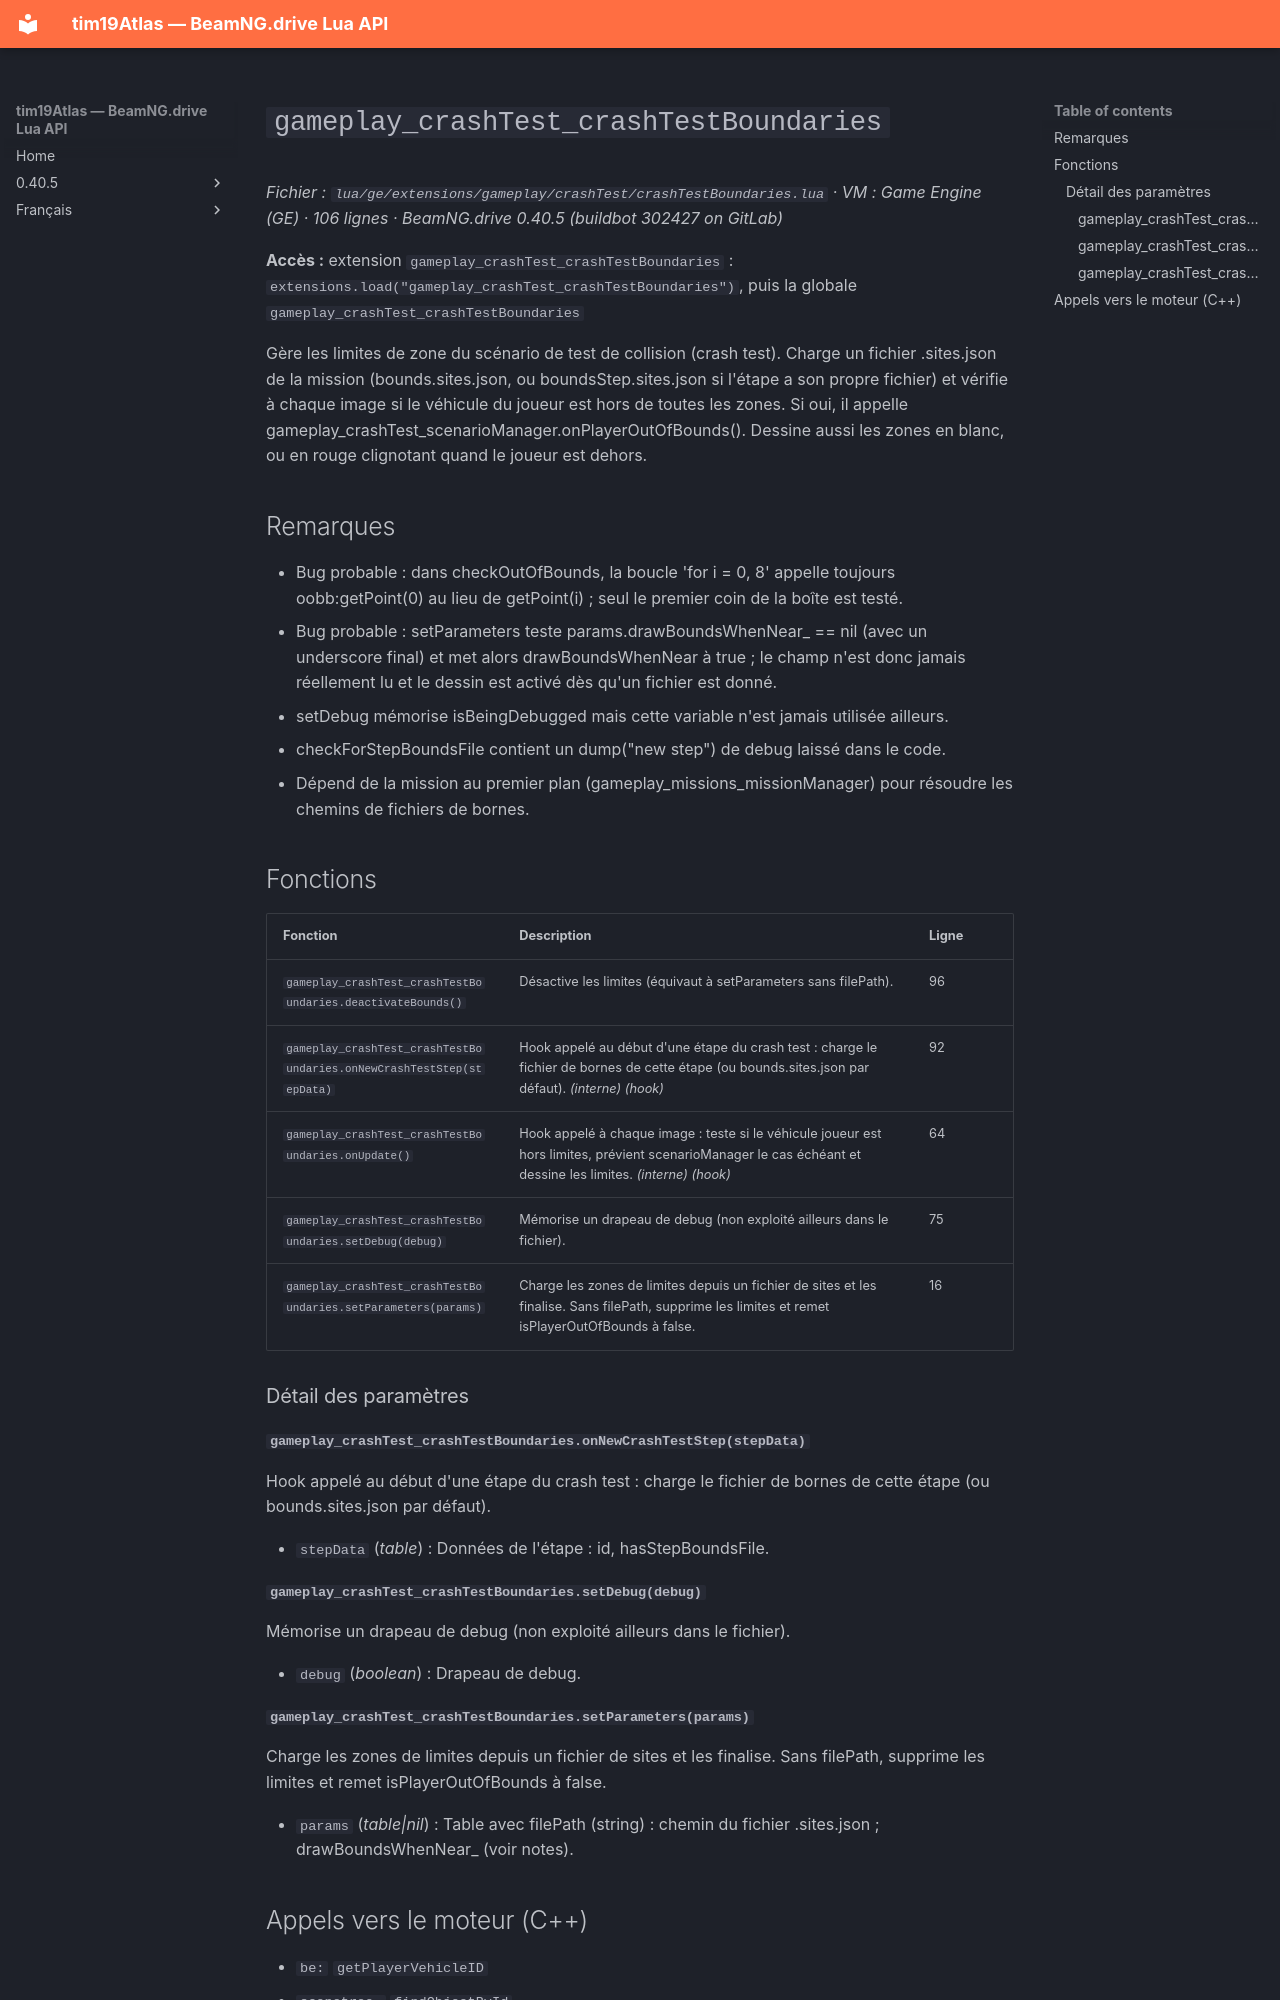

repository: Tim0219800/beamng-lua-atlas · page: fr/0.40.5/ge/extensions/gameplay/crashTest/crashTestBoundaries.html · generator: mkdocs

# `gameplay_crashTest_crashTestBoundaries`

*Fichier : `lua/ge/extensions/gameplay/crashTest/crashTestBoundaries.lua` · VM : Game Engine (GE) · 106 lignes · BeamNG.drive 0.40.5 (buildbot 302427 on GitLab)*

**Accès :** extension `gameplay_crashTest_crashTestBoundaries` : `extensions.load("gameplay_crashTest_crashTestBoundaries")`, puis la globale `gameplay_crashTest_crashTestBoundaries`

Gère les limites de zone du scénario de test de collision (crash test). Charge un fichier .sites.json de la mission (bounds.sites.json, ou boundsStep<id>.sites.json si l'étape a son propre fichier) et vérifie à chaque image si le véhicule du joueur est hors de toutes les zones. Si oui, il appelle gameplay_crashTest_scenarioManager.onPlayerOutOfBounds(). Dessine aussi les zones en blanc, ou en rouge clignotant quand le joueur est dehors.

## Remarques

- Bug probable : dans checkOutOfBounds, la boucle 'for i = 0, 8' appelle toujours oobb:getPoint(0) au lieu de getPoint(i) ; seul le premier coin de la boîte est testé.
- Bug probable : setParameters teste params.drawBoundsWhenNear_ == nil (avec un underscore final) et met alors drawBoundsWhenNear à true ; le champ n'est donc jamais réellement lu et le dessin est activé dès qu'un fichier est donné.
- setDebug mémorise isBeingDebugged mais cette variable n'est jamais utilisée ailleurs.
- checkForStepBoundsFile contient un dump("new step") de debug laissé dans le code.
- Dépend de la mission au premier plan (gameplay_missions_missionManager) pour résoudre les chemins de fichiers de bornes.

## Fonctions

| Fonction | Description | Ligne |
|---|---|---|
| `gameplay_crashTest_crashTestBoundaries.deactivateBounds()` | Désactive les limites (équivaut à setParameters sans filePath). | 96 |
| `gameplay_crashTest_crashTestBoundaries.onNewCrashTestStep(stepData)` | Hook appelé au début d'une étape du crash test : charge le fichier de bornes de cette étape (ou bounds.sites.json par défaut). *(interne)* *(hook)* | 92 |
| `gameplay_crashTest_crashTestBoundaries.onUpdate()` | Hook appelé à chaque image : teste si le véhicule joueur est hors limites, prévient scenarioManager le cas échéant et dessine les limites. *(interne)* *(hook)* | 64 |
| `gameplay_crashTest_crashTestBoundaries.setDebug(debug)` | Mémorise un drapeau de debug (non exploité ailleurs dans le fichier). | 75 |
| `gameplay_crashTest_crashTestBoundaries.setParameters(params)` | Charge les zones de limites depuis un fichier de sites et les finalise. Sans filePath, supprime les limites et remet isPlayerOutOfBounds à false. | 16 |

### Détail des paramètres

#### `gameplay_crashTest_crashTestBoundaries.onNewCrashTestStep(stepData)`

Hook appelé au début d'une étape du crash test : charge le fichier de bornes de cette étape (ou bounds.sites.json par défaut).

- `stepData` (*table*) : Données de l'étape : id, hasStepBoundsFile.

#### `gameplay_crashTest_crashTestBoundaries.setDebug(debug)`

Mémorise un drapeau de debug (non exploité ailleurs dans le fichier).

- `debug` (*boolean*) : Drapeau de debug.
